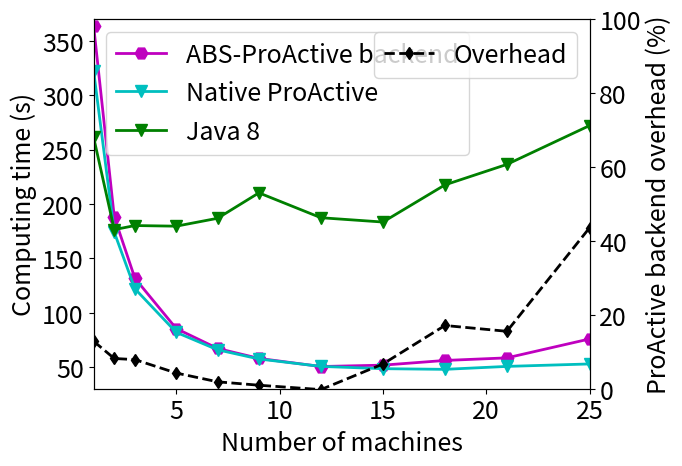

Reproduce this figure in Python.
#!/usr/bin/env python

import sys
import os 
import matplotlib
import matplotlib.pyplot as pyplot
import pylab

unit = 1000

matplotlib.rc('xtick', labelsize=18)
matplotlib.rc('ytick', labelsize=18)
matplotlib.rcParams.update({'font.size': 18})
 
fig, ax1 = pyplot.subplots()

# [redacted]
# [redacted]
# [redacted]
# [redacted]
# [redacted]
# [redacted]
# [redacted]
# [redacted]
# [redacted]
# [redacted]
# [redacted]
# [redacted]

p1, = ax1.plot([1, 2, 3, 5, 7, 9, 12, 15, 18, 21, 25], [364120.8/unit, 188193.4/unit, 131556.4/unit, 85341.6/unit, 67045.4/unit, 57905.8/unit, 50420.8/unit, 51683.2/unit, 56005.4/unit, 58383/unit, 75789.6/unit], linestyle='-', marker='H', color='m', linewidth=2, markersize=9)
p2, = ax1.plot([1, 2, 3, 5, 7, 9, 12, 15, 18, 21, 25], [322654.6/unit, 173963.8/unit, 121947.6/unit, 81866.8/unit, 65813.6/unit, 57362.2/unit, 50539/unit, 48441.6/unit, 47823.6/unit, 50533.6/unit, 52794.8/unit], linestyle='-', marker='v', color='c', linewidth=2, markersize=9)
p4, = ax1.plot([1, 2, 3, 5, 7, 9, 12, 15, 18, 21, 25], [261436/1000, 176339/1000, 180106/1000, 179527/1000, 186788/1000, 210183/1000, 187299/1000, 183338/1000, 217503/1000, 236362/1000, 272079/1000], linestyle='-', marker='v', color='g', linewidth=2, markersize=9)


ax1.axis([1, 25, 30, 370])
ax1.set_xlabel('Number of machines')
ax1.set_ylabel('Computing time (s)')

ax2 = ax1.twinx()
p3, = ax2.plot([1, 2, 3, 5, 7, 9, 12, 15, 18, 21, 25], [(1.1285157565-1)*100, (1.0817963277-1)*100, (1.0787944986-1)*100, (1.0424445563-1)*100, (1.0187164963-1)*100, (1.009476624-1)*100, (0.9976612121-1)*100, (1.0669176906-1)*100, (1.1710828963-1)*100, (1.1553303149-1)*100, (1.4355504709-1)*100], linestyle='--', marker='d', color='k', linewidth=2)
ax2.axis([1, 25, 0, 100])
ax2.set_ylabel('ProActive backend overhead (%)')
#for tick in ax2.get_yticklabels():
#    tick.set_color('y')

legend1 = pyplot.legend([p1, p2, p4], ['ABS-ProActive backend', 'Native ProActive', 'Java 8'], loc=2, prop={'size':18})
pyplot.legend([p3], ['Overhead'], loc=1, prop={'size':18})
pyplot.gca().add_artist(legend1)
pyplot.show()
